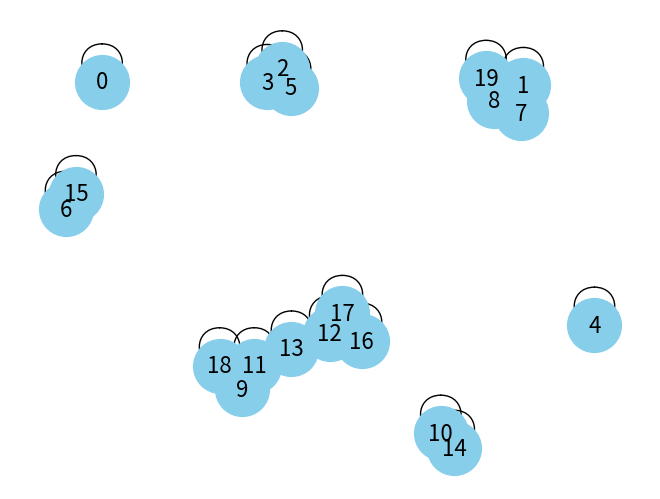

Here is the Python script that generated this plot:
# Purpose: Create 20x20 simulation adjacency matrix and print edges of graph
# Created by: Courtney Allen, Oct 24, 2024
# Last modified: Oct 24, 2024

# import network package
import networkx as nx
import numpy as np
import matplotlib.pyplot as plt

# Create a simulation adjacency matrix
# This matrix has 6 individuals, one of which has no connections.
matrix0 = np.array([[1, 0, 0, 0, 0, 0, 0, 0, 0, 0, 0, 0, 0, 0, 0, 0, 0, 0, 0, 0],
			[0, 1, 0, 0, 0, 0, 0, 0, 1, 0, 0 ,0, 0, 0, 0, 0, 0, 0, 0, 0],
			[0, 0, 1, 1, 0, 1, 0, 0, 0, 0, 0, 0, 0, 0, 0, 0, 0, 0, 0, 0],
			[0, 0, 0, 1, 0, 1, 0, 0, 0, 0, 0 ,0, 0, 0, 0, 0, 0, 0, 0, 0],
			[0, 0, 0, 0, 1, 0, 0, 0, 0, 0, 0, 0, 0, 0, 0, 0, 0, 0, 0, 0],
			[0, 0, 0, 0, 0, 1, 0, 0, 0, 0, 0, 0, 0, 0, 0, 0, 0, 0, 0, 0],
			[0, 0, 0, 0, 0, 0, 1, 0, 0, 0, 0, 0, 0, 0, 0, 1, 0, 0, 0, 0],
			[0, 0, 0, 0, 0, 0, 0, 1, 1, 0, 0, 0, 0, 0, 0, 0, 0, 0, 0, 0],
			[0, 1, 0, 0, 0, 0, 0, 1, 1, 0, 0, 0, 0, 0, 0, 0, 0, 0, 0, 1],
			[0, 0, 0, 0, 0, 0, 0, 0, 0, 1, 0, 1 ,0, 0 ,0, 0, 0, 0, 0, 0],
			[0, 0, 0, 0, 0, 0, 0 ,0, 0, 0, 1, 0, 0, 0, 1, 0, 0, 0, 0, 0],
			[0, 0, 0, 0, 0, 0, 0, 0, 0, 1, 0, 1, 0, 0, 0, 0, 0, 0, 1, 0],
			[0, 0, 0, 0, 0, 0, 0, 0, 0, 0, 0, 0, 1, 1, 0, 0, 1, 1, 0, 0],
			[0, 0, 0, 0, 0, 0, 0, 0, 0, 0, 0, 1, 0, 1, 0, 0, 0, 0, 0, 0],
			[0, 0, 0, 0, 0, 0, 0, 0, 0, 0, 1, 0, 0, 0, 1, 0, 0, 0, 0, 0],
			[0, 0, 0, 0, 0, 0, 1, 0, 0, 0, 0, 0, 0, 0, 0, 1, 0, 0, 0, 0],
			[0, 0, 0, 0, 0, 0, 0, 0, 0, 0, 0, 0, 1, 0, 0, 0, 1, 0, 0, 0],
			[0, 0, 0, 0, 0, 0, 0, 0, 0, 0, 0, 0, 0, 0, 0, 0, 0, 1, 0, 0],
			[0, 0, 0, 0, 0, 0, 0, 0, 0, 0, 0, 1, 0, 0, 0, 0, 0, 0, 1, 0],
			[0, 0, 0, 0, 0, 0, 0, 0, 1, 0, 0, 0, 0, 0, 0, 0, 0, 0, 0, 1]])

# Create a graph from the adjacency matrix
G = nx.from_numpy_array(matrix0)

# Print the edges of the graph
print(G.edges())
nx.draw(G, with_labels=True, node_color="skyblue", node_size=1500, font_size=16, font_color="black")
plt.show()
